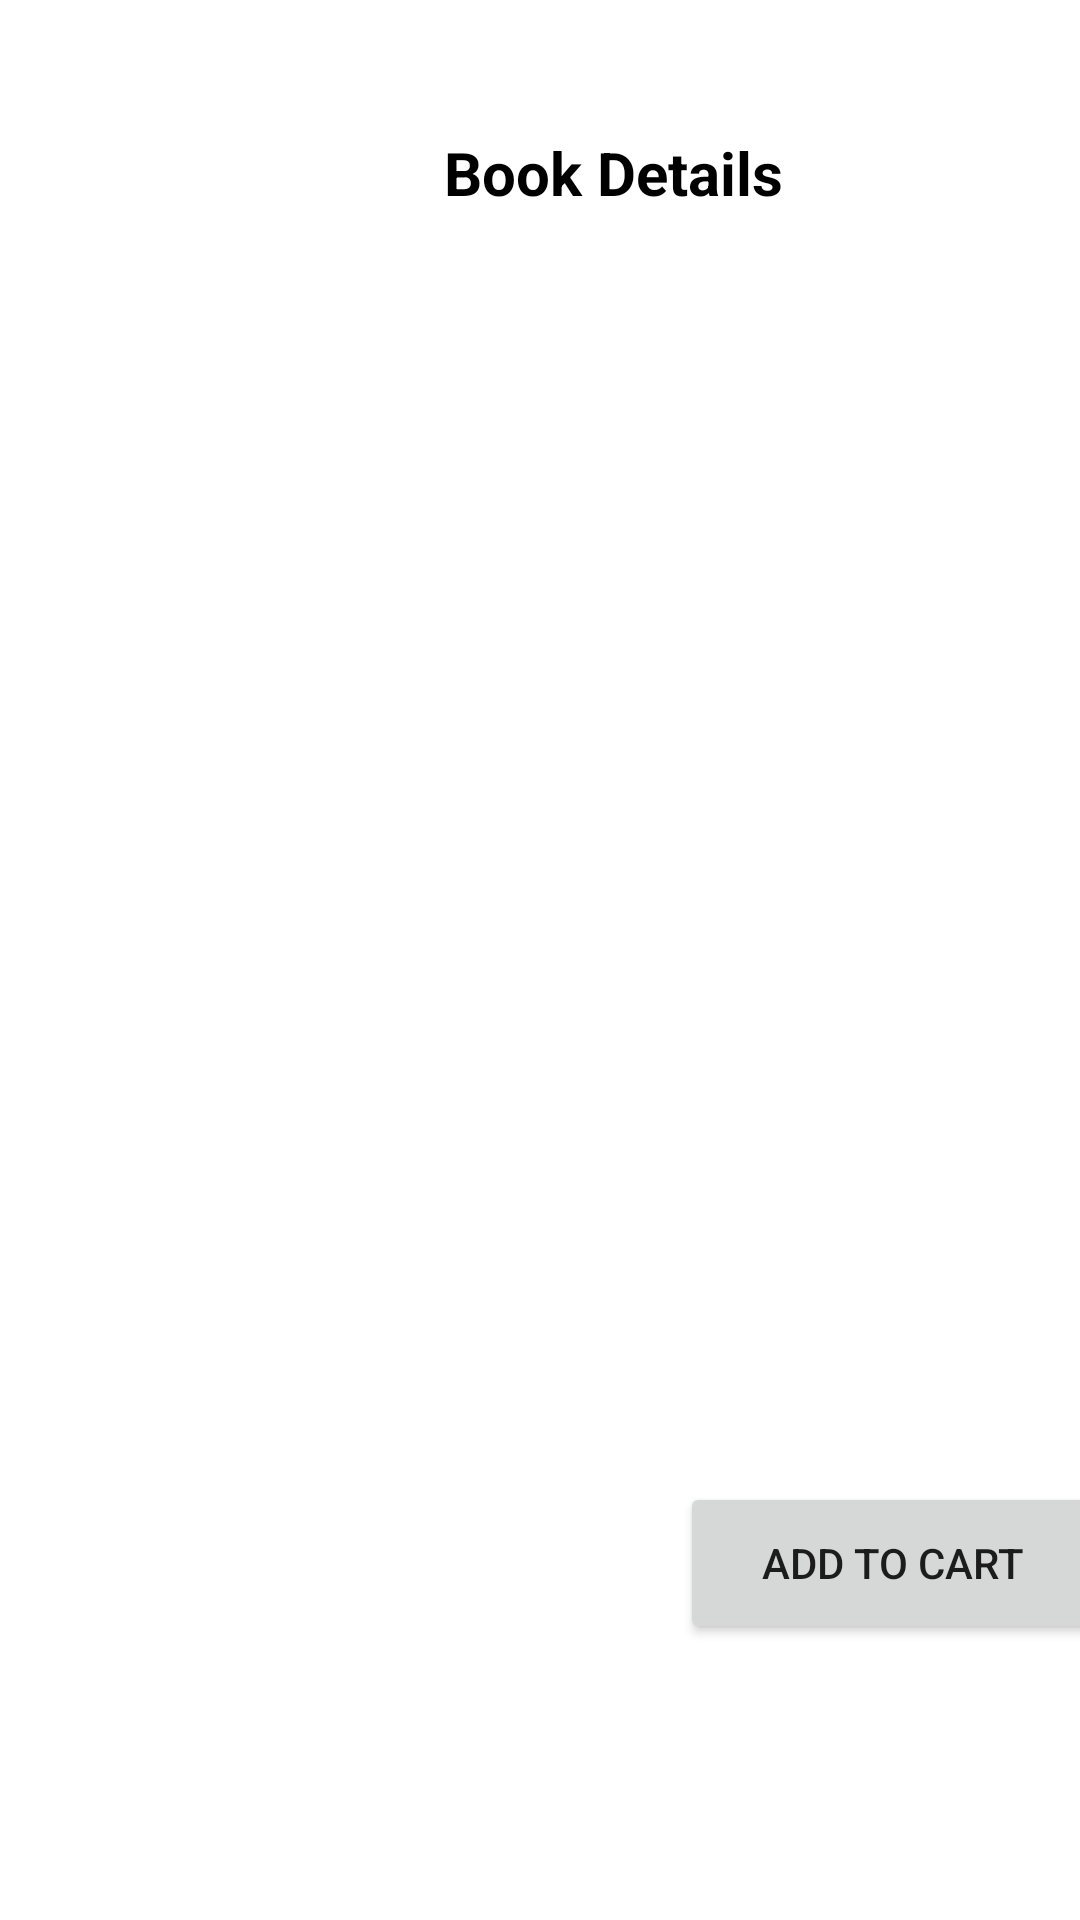

Reconstruct the res/layout file that produces this screen, plus the resources it refers to.
<!-- AndroidManifest.xml: application theme Theme.BSP3Admoon -->
<!-- res/layout/activity_book_details.xml -->
<?xml version="1.0" encoding="utf-8"?>
<androidx.constraintlayout.widget.ConstraintLayout xmlns:android="http://schemas.android.com/apk/res/android"
    xmlns:app="http://schemas.android.com/apk/res-auto"
    xmlns:tools="http://schemas.android.com/tools"
    android:layout_width="match_parent"
    android:layout_height="match_parent"
    tools:context=".BooksDetails"
    >

    <TextView
        android:id="@+id/textView"
        style="@style/Widget.AppCompat.TextView.SpinnerItem"
        android:layout_width="wrap_content"
        android:layout_height="wrap_content"
        android:layout_marginStart="140dp"
        android:layout_marginTop="44dp"
        android:clickable="false"
        android:text="Book Details"
        android:textColor="@color/black"
        android:textSize="20sp"
        android:textStyle="bold"
        app:layout_constraintStart_toStartOf="parent"
        app:layout_constraintTop_toTopOf="parent" />

    <TextView
        android:id="@+id/bookName"
        android:layout_width="wrap_content"
        android:layout_height="wrap_content"
        android:importantForAutofill="no"
        android:layout_marginStart="16dp"
        android:layout_marginTop="120dp"
        android:layout_marginBottom="29dp"
        android:textColor="@color/purple_500"
        android:textSize="18sp"
        android:textStyle="bold"
        app:layout_constraintBottom_toTopOf="@+id/bookAuthor"
        app:layout_constraintStart_toStartOf="parent"
        app:layout_constraintTop_toTopOf="parent"
        tools:ignore="text" />

    <TextView
        android:id="@+id/bookAuthor"
        android:layout_width="wrap_content"
        android:layout_height="wrap_content"
        android:layout_marginStart="16dp"
        android:layout_marginBottom="29dp"
        android:textSize="18sp"
        android:textColor="@color/purple_500"
        android:textStyle="bold"
        app:layout_constraintBottom_toTopOf="@+id/bookGenre"
        app:layout_constraintStart_toStartOf="parent"
        tools:ignore="text" />

    <TextView
        android:id="@+id/bookGenre"
        android:layout_width="wrap_content"
        android:layout_height="wrap_content"
        android:layout_marginStart="16dp"
        android:layout_marginBottom="29dp"
        android:textColor="@color/purple_500"
        android:textSize="18sp"
        android:textStyle="bold"
        app:layout_constraintBottom_toTopOf="@+id/bookPrice"
        app:layout_constraintStart_toStartOf="parent"
        tools:ignore="text" />

    <TextView
        android:id="@+id/bookPrice"
        android:layout_width="wrap_content"
        android:layout_height="wrap_content"
        android:layout_marginStart="16dp"
        android:layout_marginBottom="29dp"
        android:textColor="@color/purple_500"
        android:textSize="18sp"
        android:textStyle="bold"
        app:layout_constraintBottom_toTopOf="@+id/bookRating"
        app:layout_constraintStart_toStartOf="parent"
        tools:ignore="text" />

    <TextView
        android:id="@+id/bookRating"
        android:layout_width="wrap_content"
        android:layout_height="wrap_content"
        android:layout_marginStart="16dp"
        android:layout_marginTop="29dp"
        android:textColor="@color/purple_500"
        android:textSize="18sp"
        android:textStyle="bold"
        app:layout_constraintStart_toStartOf="parent"
        app:layout_constraintTop_toBottomOf="@+id/bookPrice"
        tools:ignore="text" />

    <TextView
        android:id="@+id/bookQuantity"
        android:layout_width="wrap_content"
        android:layout_height="wrap_content"
        android:layout_marginStart="16dp"
        android:layout_marginTop="29dp"
        android:layout_marginBottom="348dp"
        android:textSize="18sp"
        android:textColor="@color/purple_500"
        android:textStyle="bold"
        app:layout_constraintBottom_toBottomOf="parent"
        app:layout_constraintStart_toStartOf="parent"
        app:layout_constraintTop_toBottomOf="@+id/bookRating"
        tools:ignore="text" />

    <Button
        android:id="@+id/AddtocartSearch"
        android:layout_width="142dp"
        android:layout_height="54dp"
        android:layout_marginStart="252dp"
        android:layout_marginEnd="17dp"
        android:layout_marginBottom="92dp"
        android:text="Add To Cart"
        app:layout_constraintBottom_toBottomOf="parent"
        app:layout_constraintEnd_toEndOf="parent"
        app:layout_constraintStart_toStartOf="parent" />

</androidx.constraintlayout.widget.ConstraintLayout>
<!-- resources referenced by this layout -->
<resources>
  <color name="black">#FF000000</color>
  <color name="purple_500">#FF6200EE</color>
  <style name="Theme.BSP3Admoon" parent="Theme.MaterialComponents.DayNight.DarkActionBar">
          
          <item name="colorPrimary">@color/purple_500</item>
          <item name="colorPrimaryVariant">@color/purple_700</item>
          <item name="colorOnPrimary">@color/white</item>
          
          <item name="colorSecondary">@color/teal_200</item>
          <item name="colorSecondaryVariant">@color/teal_700</item>
          <item name="colorOnSecondary">@color/black</item>
          
          <item name="android:statusBarColor" tools:targetApi="l">?attr/colorPrimaryVariant</item>
          
      </style>
  <color name="purple_700">#FF3700B3</color>
  <color name="white">#FFFFFFFF</color>
  <color name="teal_200">#FF03DAC5</color>
  <color name="teal_700">#FF018786</color>
</resources>
